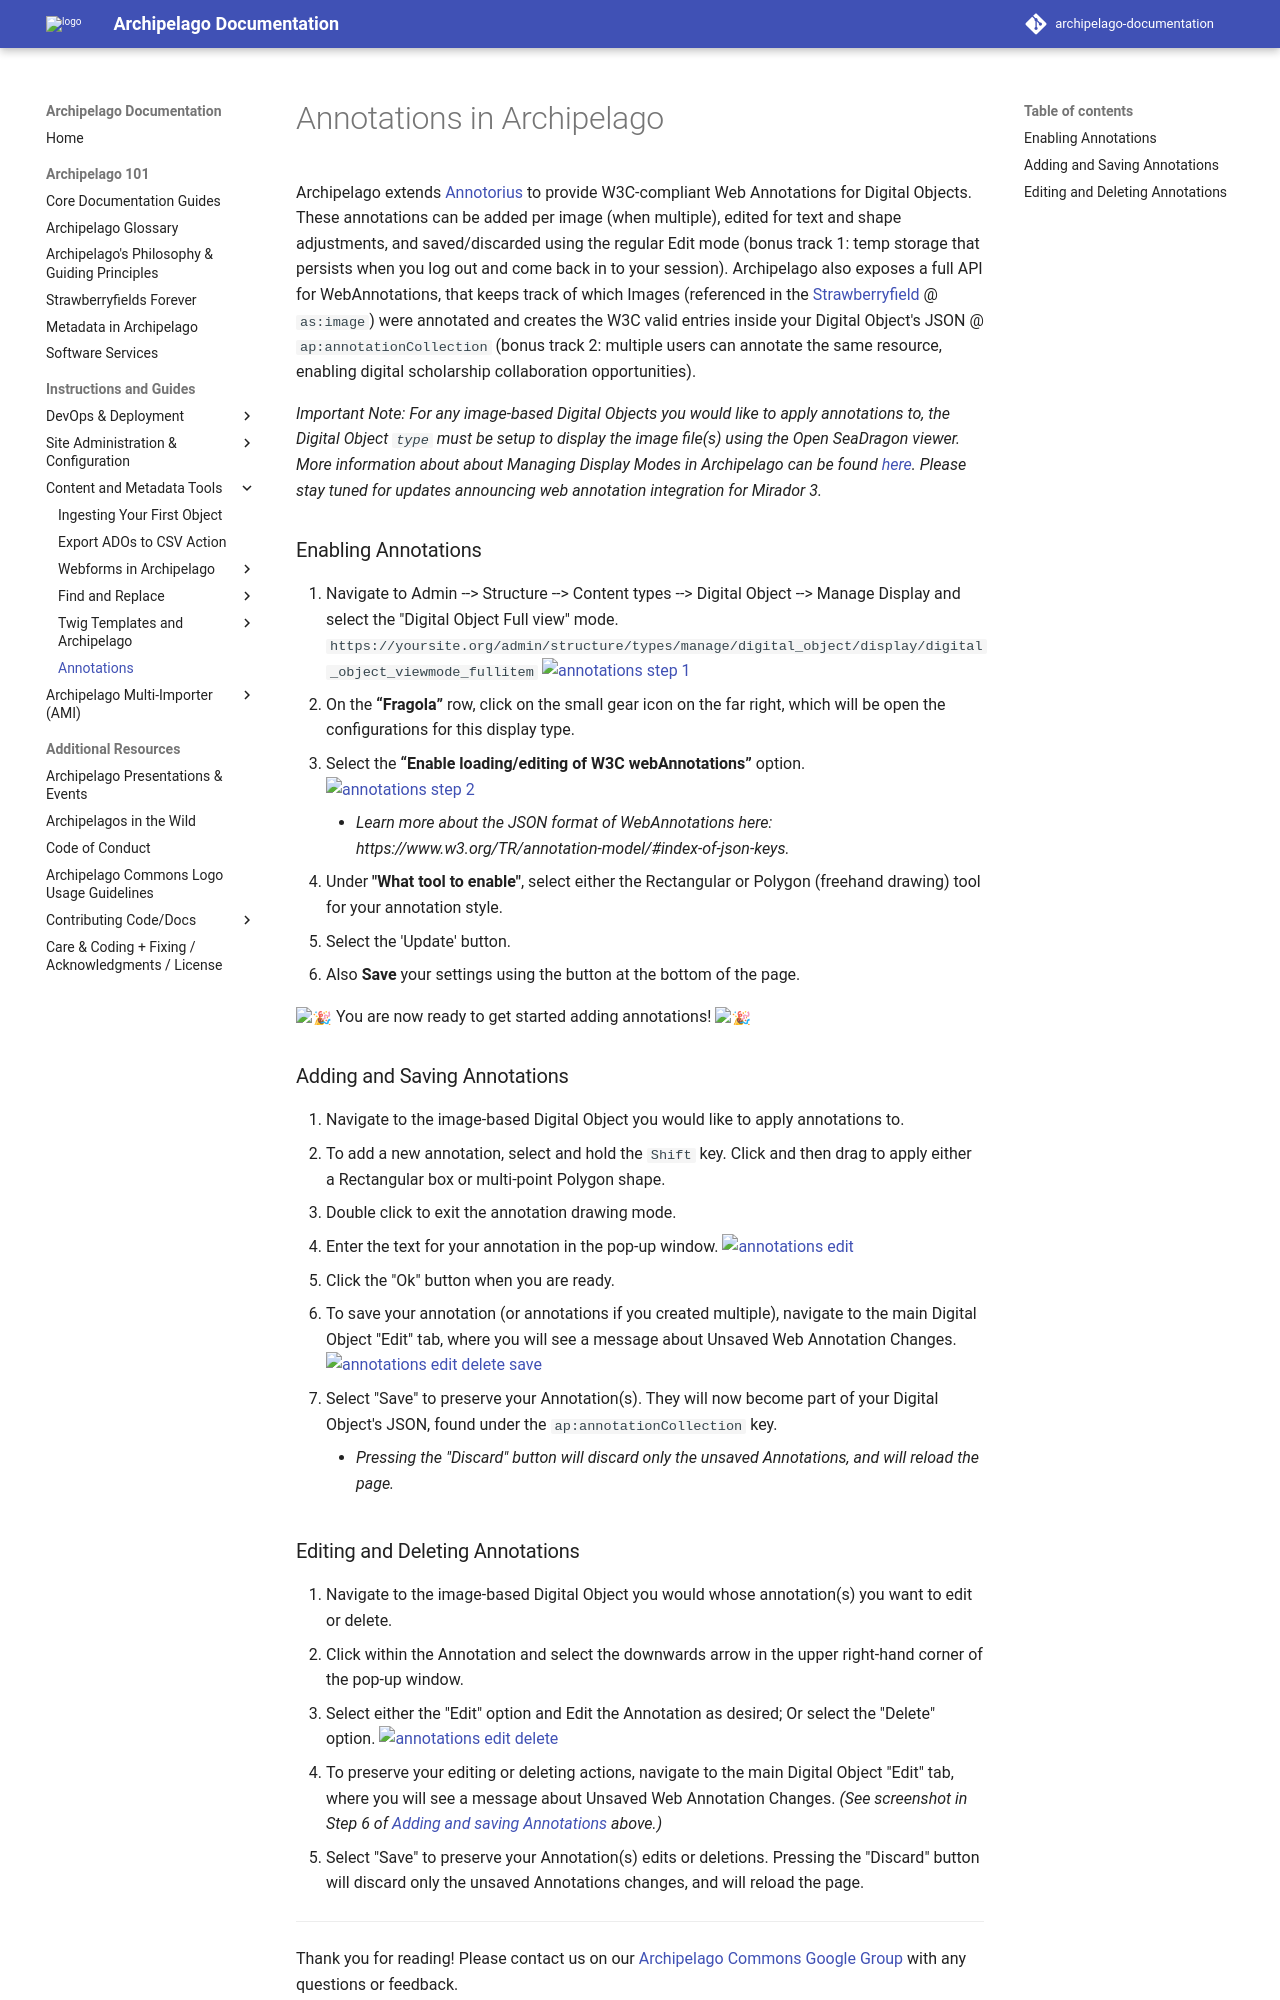

repository: esmero/archipelago-documentation · page: 1.7.0/annotations/index.html · generator: mkdocs

# Annotations in Archipelago

Archipelago extends [Annotorius](https://github.com/recogito/annotorious) to provide W3C-compliant Web Annotations for Digital Objects. These annotations can be added per image (when multiple), edited for text and shape adjustments, and saved/discarded using the regular Edit mode (bonus track 1: temp storage that persists when you log out and come back in to your session). Archipelago also exposes a full API for WebAnnotations, that keeps track of which Images (referenced in the [Strawberryfield](strawberryfields.md) @ `as:image`) were annotated and creates the W3C valid entries inside your Digital Object's JSON @ `ap:annotationCollection` (bonus track 2: multiple users can annotate the same resource, enabling digital scholarship collaboration opportunities). 

_Important Note: For any image-based Digital Objects you would like to apply annotations to, the Digital Object `type` must be setup to display the image file(s) using the Open SeaDragon viewer. More information about about Managing Display Modes in Archipelago can be found [here](webformsasinput.md#manage-display). Please stay tuned for updates announcing web annotation integration for Mirador 3._

### Enabling Annotations

1. Navigate to Admin --> Structure --> Content types --> Digital Object --> Manage Display and select the "Digital Object Full view" mode. `https://yoursite.org/admin/structure/types/manage/digital_object/display/digital_object_viewmode_fullitem`
    ![annotations step 1](images/annotations_step1.jpg)
2. On the **“Fragola”** row, click on the small gear icon on the far right, which will be open the configurations for this display type. 
3. Select the **“Enable loading/editing of W3C webAnnotations”** option. 	
    ![annotations step 2](images/annotations_step2.jpg)
    - _Learn more about the JSON format of WebAnnotations here: https://www.w3.org/TR/annotation-model/#index-of-json-keys._
3. Under **"What tool to enable"**, select either the Rectangular or Polygon (freehand drawing) tool for your annotation style.
4. Select the 'Update' button.
5. Also **Save** your settings using the button at the bottom of the page.

:tada: You are now ready to get started adding annotations! :tada:

### Adding and Saving Annotations

1. Navigate to the image-based Digital Object you would like to apply annotations to.
2. To add a new annotation, select and hold the `Shift` key. Click and then drag to apply either a Rectangular box or multi-point Polygon shape.
3. Double click to exit the annotation drawing mode.
4. Enter the text for your annotation in the pop-up window.
    ![annotations edit](images/annotations_edit.jpg)
5. Click the "Ok" button when you are ready.
6. To save your annotation (or annotations if you created multiple), navigate to the main Digital Object "Edit" tab, where you will see a message about Unsaved Web Annotation Changes.
    ![annotations edit delete save](images/annotations_edit_delete_save.jpg)
7. Select "Save" to preserve your Annotation(s). They will now become part of your Digital Object's JSON, found under the `ap:annotationCollection` key.
    - _Pressing the "Discard" button will discard only the unsaved Annotations, and will reload the page._
